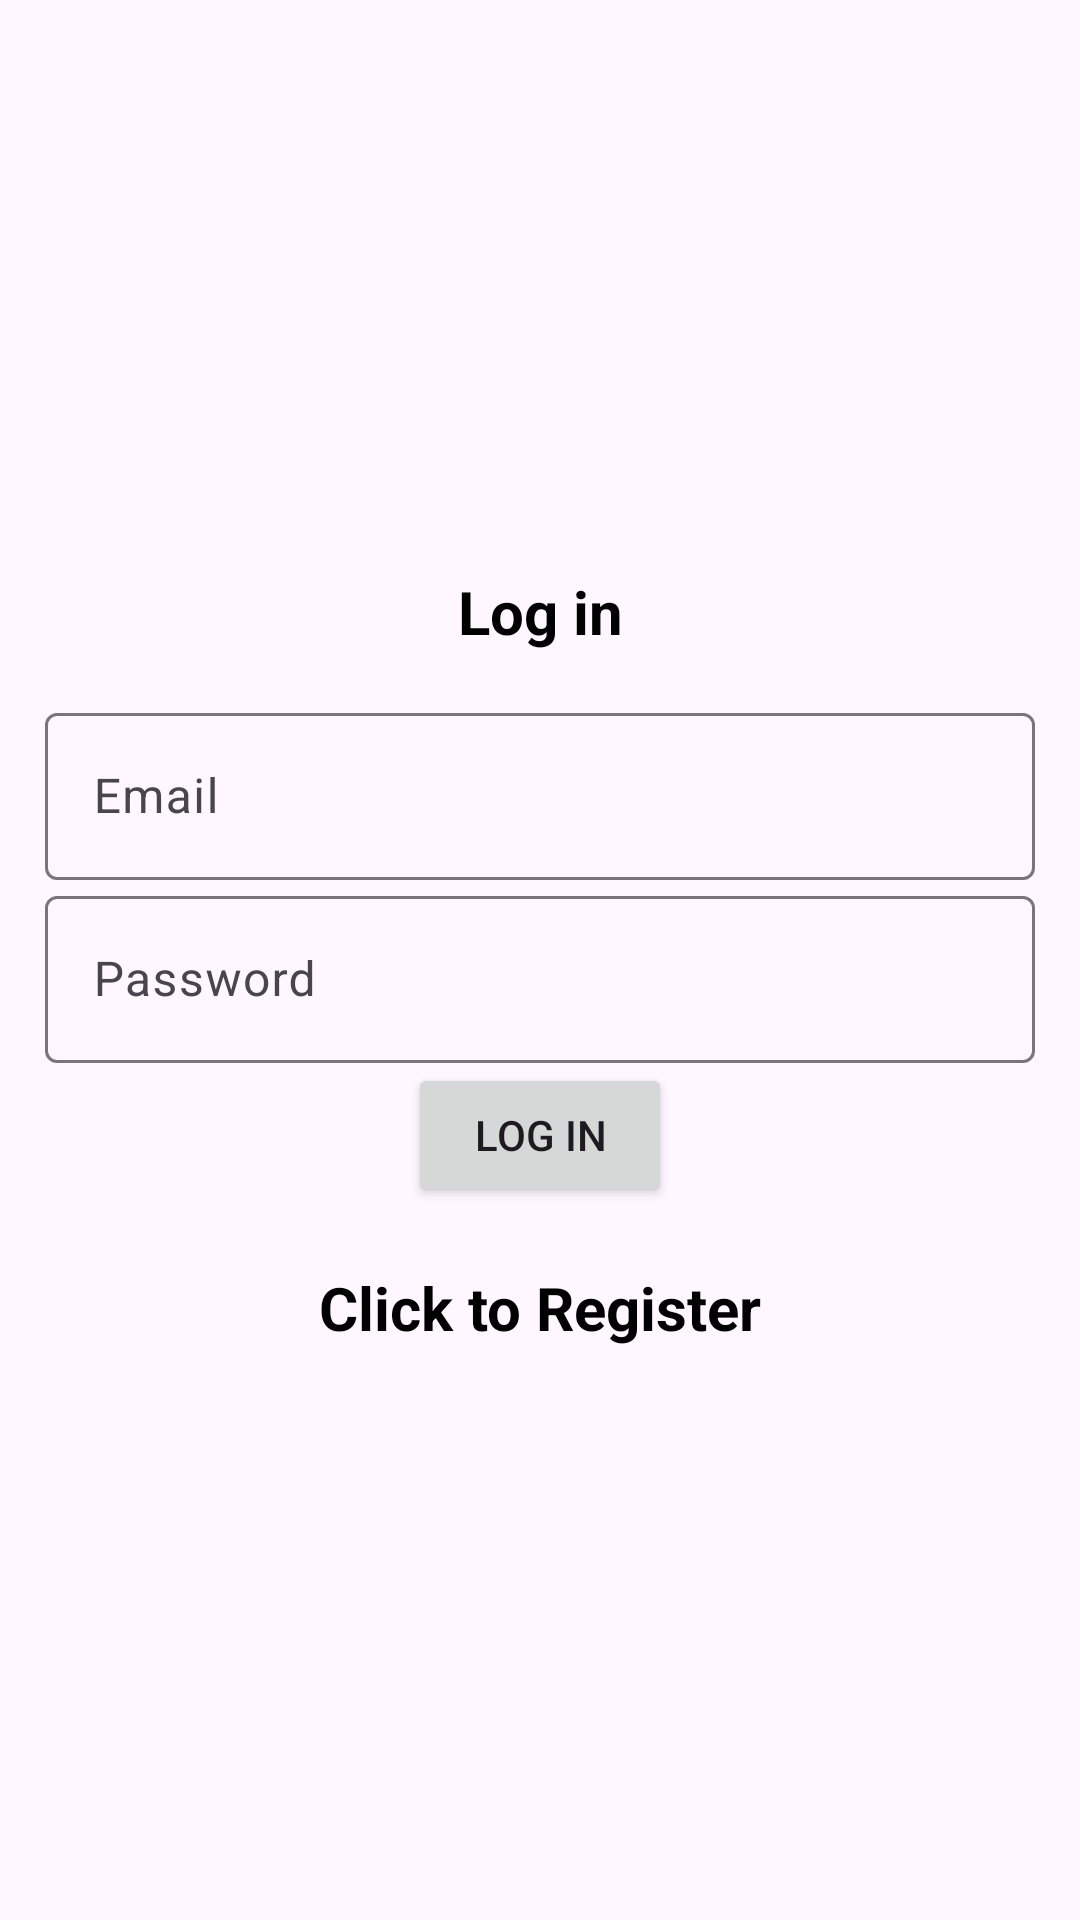

Produce the Android XML layout that renders to this screen, including the resource entries it uses.
<!-- AndroidManifest.xml: application theme Theme.Material3.Light -->
<!-- res/layout/activity_login.xml -->
<?xml version="1.0" encoding="utf-8"?>
<LinearLayout xmlns:android="http://schemas.android.com/apk/res/android"
    xmlns:app="http://schemas.android.com/apk/res-auto"
    xmlns:tools="http://schemas.android.com/tools"
    android:id="@+id/main"
    android:layout_width="match_parent"
    android:layout_height="match_parent"
    tools:context=".Login"
    android:padding="15dp"
    android:orientation="vertical"
    android:gravity="center">

    <TextView
        android:layout_width="match_parent"
        android:textSize="20sp"
        android:layout_marginBottom="15dp"
        android:textStyle="bold"
        android:gravity="center"
        android:textColor="@color/black"
        android:layout_height="wrap_content"
        android:text="@string/log_in"/>

 <com.google.android.material.textfield.TextInputLayout
     android:layout_width="match_parent"
     android:layout_height="wrap_content">
     <com.google.android.material.textfield.TextInputEditText
         android:id="@+id/email"
         android:hint="@string/email"
         android:layout_width="match_parent"
         android:layout_height="wrap_content"/>
 </com.google.android.material.textfield.TextInputLayout>

    <com.google.android.material.textfield.TextInputLayout
        android:layout_width="match_parent"
        android:layout_height="wrap_content">
        <com.google.android.material.textfield.TextInputEditText
            android:id="@+id/password"
            android:hint="@string/password"
            android:inputType="textPassword"
            android:layout_width="match_parent"
            android:layout_height="wrap_content"/>
    </com.google.android.material.textfield.TextInputLayout>

    <ProgressBar
        android:id="@+id/progressBar"
        android:visibility="gone"
        android:layout_width="wrap_content"
        android:layout_height="wrap_content"/>

    <Button
        android:id="@+id/btn_login"
        android:text="@string/log_in"
        android:layout_width="wrap_content"
        android:layout_height="wrap_content">

    </Button>

    <TextView
        android:id="@+id/registerNow"
        android:gravity="center"
        android:textSize="20sp"
        android:textStyle="bold"
        android:layout_marginTop="20dp"
        android:text="@string/click_to_register"
        android:textColor="@color/black"
        android:layout_width="match_parent"
        android:layout_height="wrap_content"/>
</LinearLayout>
<!-- resources referenced by this layout -->
<resources>
  <color name="black">#FF000000</color>
  <string name="click_to_register">Click to Register</string>
  <string name="email">Email</string>
  <string name="log_in">Log in</string>
  <string name="password">Password</string>
</resources>
